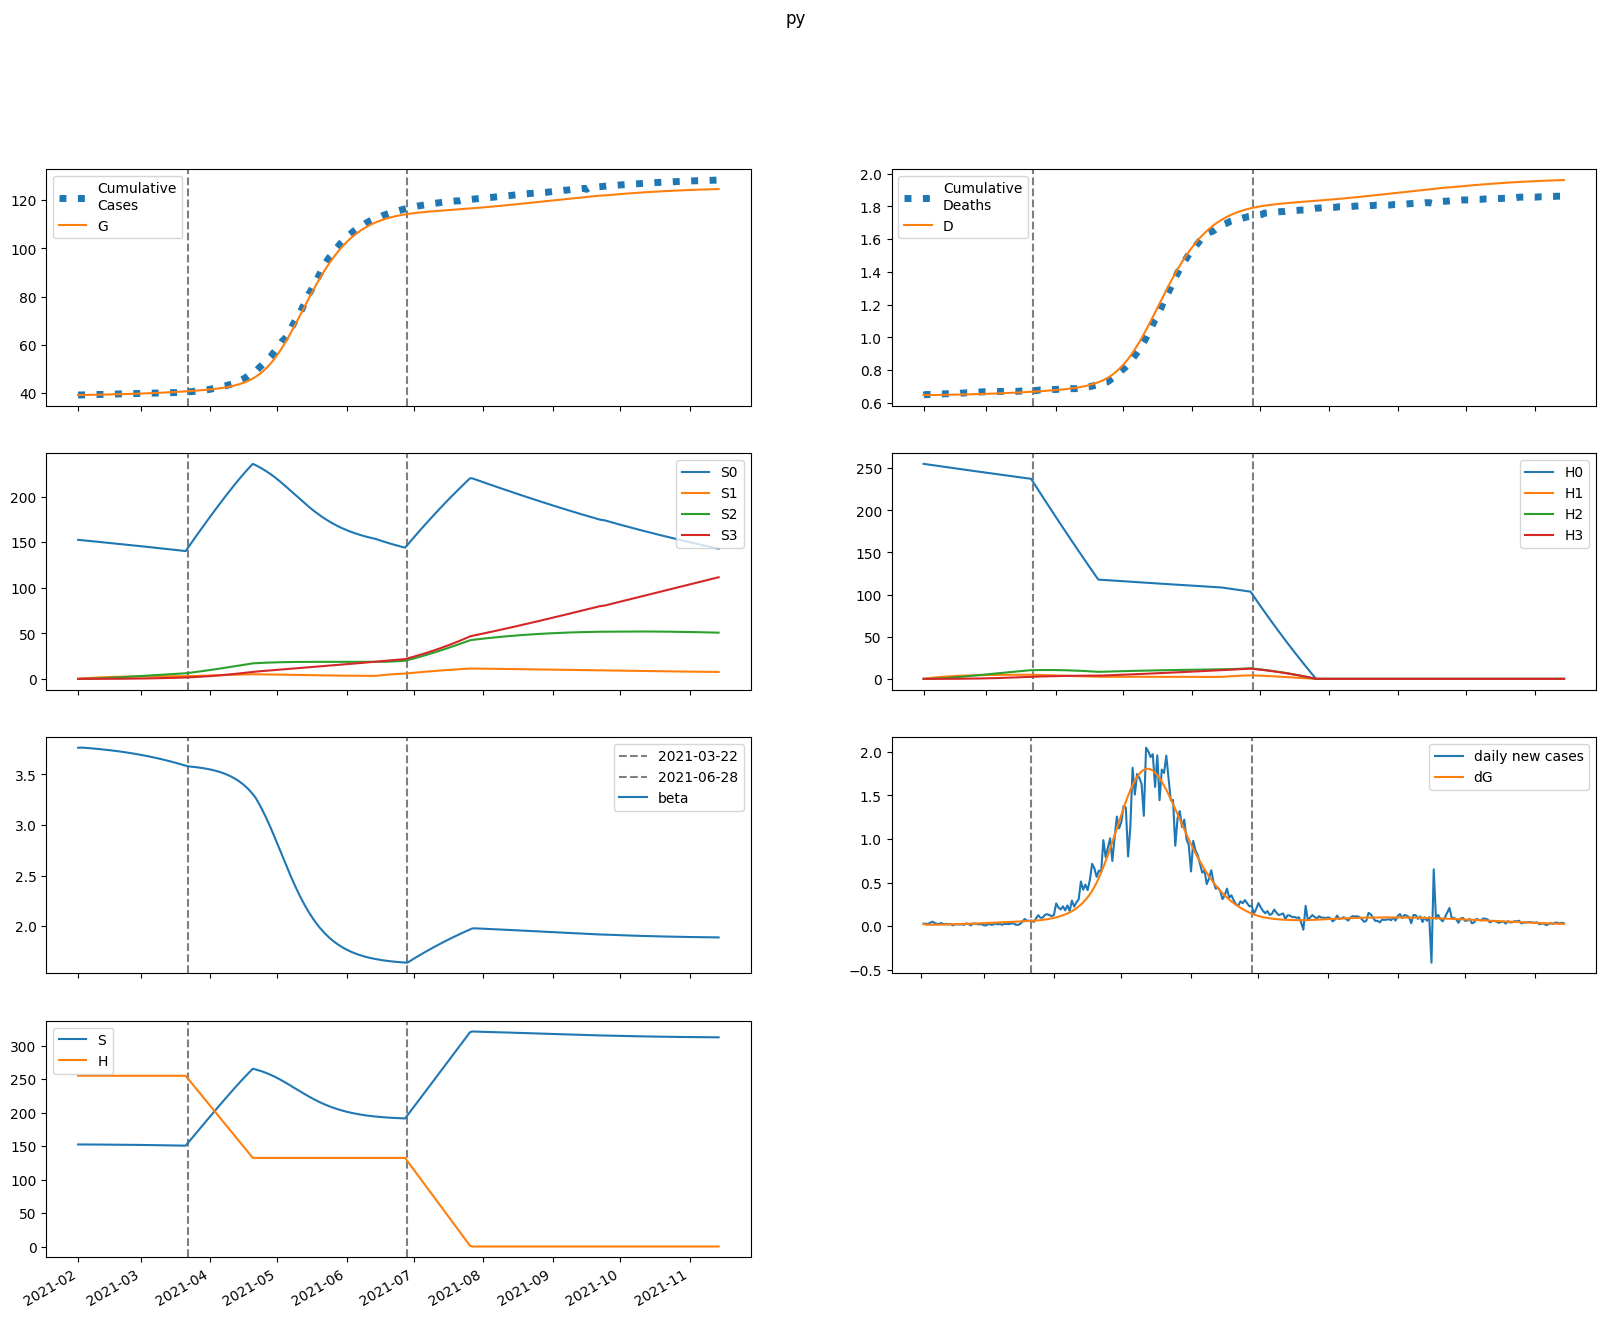

The data file committed next to this chart (first rows):
series, 2021-02-01, 2021-02-02, 2021-02-03, 2021-02-04, 2021-02-05, 2021-02-06, 2021-02-07, 2021-02-08, 2021-02-09, 2021-02-10, 2021-02-11, 2021-02-12, 2021-02-13, 2021-02-14, 2021-02-15, 2021-02-16, 2021-02-17, 2021-02-18, 2021-02-19, 2021-02-20, 2021-02-21, 2021-02-22, 2021-02-23
S, 152535, 152535, 152523, 152507, 152490, 152472, 152453, 152433, 152413, 152392, 152370, 152347, 152324, 152299, 152274, 152247, 152220, 152192, 152162, 152132, 152101, 152068, 152034
E, 85.76, 60.03, 53.86, 53.34, 54.51, 56.25, 58.24, 60.37, 62.62, 64.98, 67.43, 69.98, 72.62, 75.35, 78.17, 81.09, 84.09, 87.18, 90.36, 93.64, 97, 100.4, 104
I, 0.0, 23.15, 30.13, 32.65, 34.03, 35.18, 36.34, 37.57, 38.89, 40.29, 41.76, 43.31, 44.93, 46.62, 48.37, 50.18, 52.06, 54, 56, 58.07, 60.19, 62.37, 64.62
A, 0.0, 2.573, 3.859, 4.703, 5.363, 5.925, 6.428, 6.89, 7.323, 7.737, 8.139, 8.534, 8.927, 9.32, 9.716, 10.12, 10.53, 10.94, 11.37, 11.81, 12.26, 12.71, 13.18
IH, 0.0, 0.0, 4.631, 8.297, 10.6, 12.01, 12.93, 13.61, 14.19, 14.74, 15.29, 15.86, 16.44, 17.05, 17.69, 18.36, 19.04, 19.76, 20.5, 21.26, 22.04, 22.85, 23.69
IN, 0.0, 0.0, 4.604, 9.956, 15.07, 19.74, 24, 27.89, 31.49, 34.85, 38.03, 41.05, 43.97, 46.8, 49.57, 52.31, 55.03, 57.74, 60.47, 63.21, 65.98, 68.79, 71.65
D, 648.0, 648.0, 648.0, 648.1, 648.2, 648.4, 648.6, 648.8, 649, 649.2, 649.4, 649.7, 649.9, 650.2, 650.4, 650.7, 651, 651.3, 651.6, 651.9, 652.3, 652.6, 653
R, 0.0, 0.0, 0.5146, 4.211, 10.63, 19.03, 28.88, 39.88, 51.85, 64.69, 78.35, 92.81, 108, 124, 140.8, 158.4, 176.7, 195.9, 215.8, 236.6, 258.2, 280.7, 304.1
G, 39068, 39091, 39107, 39122, 39136, 39151, 39166, 39182, 39198, 39215, 39233, 39251, 39270, 39289, 39310, 39331, 39353, 39375, 39399, 39423, 39449, 39475, 39502
H, 255178, 255178, 255178, 255178, 255178, 255178, 255178, 255178, 255178, 255178, 255178, 255178, 255178, 255178, 255178, 255178, 255178, 255178, 255178, 255178, 255178, 255178, 255178
S0, 152535, 152306, 152066, 151822, 151577, 151332, 151086, 150840, 150594, 150347, 150100, 149852, 149604, 149355, 149106, 148857, 148607, 148356, 148105, 147853, 147600, 147347, 147093
E0, 85.76, 60.03, 53.84, 53.28, 54.4, 56.07, 57.98, 60.04, 62.2, 64.47, 66.82, 69.27, 71.81, 74.43, 77.15, 79.95, 82.83, 85.8, 88.85, 91.99, 95.22, 98.53, 101.9
I0, 0.0, 23.15, 30.13, 32.65, 34.01, 35.13, 36.26, 37.45, 38.73, 40.08, 41.5, 42.99, 44.55, 46.17, 47.85, 49.6, 51.4, 53.26, 55.19, 57.17, 59.21, 61.3, 63.46
A0, 0.0, 2.573, 3.859, 4.703, 5.36, 5.92, 6.418, 6.874, 7.3, 7.706, 8.099, 8.484, 8.865, 9.247, 9.63, 10.02, 10.41, 10.82, 11.23, 11.65, 12.08, 12.52, 12.97
IH0, 0.0, 0.0, 4.631, 8.297, 10.6, 12, 12.92, 13.59, 14.16, 14.69, 15.23, 15.77, 16.34, 16.93, 17.54, 18.18, 18.84, 19.52, 20.23, 20.97, 21.72, 22.5, 23.3
IN0, 0.0, 0.0, 4.604, 9.956, 15.07, 19.74, 23.99, 27.87, 31.45, 34.78, 37.92, 40.91, 43.78, 46.56, 49.28, 51.96, 54.61, 57.25, 59.89, 62.56, 65.24, 67.96, 70.72
D0, 648.0, 648.0, 648.0, 648.1, 648.2, 648.4, 648.6, 648.8, 649, 649.2, 649.4, 649.7, 649.9, 650.2, 650.4, 650.7, 651, 651.3, 651.6, 651.9, 652.2, 652.6, 652.9
R0, 0.0, 0.0, 0.5146, 4.211, 10.63, 19.03, 28.88, 39.87, 51.82, 64.63, 78.25, 92.65, 107.8, 123.7, 140.4, 157.8, 176, 195, 214.7, 235.3, 256.6, 278.8, 301.9
G0, 39068, 39091, 39107, 39122, 39136, 39151, 39166, 39182, 39198, 39215, 39232, 39250, 39269, 39288, 39308, 39329, 39351, 39373, 39396, 39420, 39445, 39471, 39497
H0, 255178, 254795, 254413, 254031, 253650, 253269, 252890, 252510, 252131, 251753, 251376, 250999, 250622, 250246, 249871, 249496, 249122, 248748, 248375, 248002, 247630, 247259, 246888
S1, 0.0, 228.8, 440.9, 637.4, 819.5, 988.2, 1145, 1289, 1423, 1547, 1662, 1768, 1866, 1957, 2041, 2119, 2190, 2256, 2317, 2373, 2425, 2473, 2516
E1, 0.0, 0.0, 0.01776, 0.05763, 0.1121, 0.1758, 0.2454, 0.3191, 0.3958, 0.4748, 0.5557, 0.638, 0.7218, 0.8068, 0.8929, 0.9801, 1.068, 1.158, 1.248, 1.34, 1.433, 1.527, 1.622
I1, 0.0, 0.0, 0.0, 0.004795, 0.01844, 0.04136, 0.07233, 0.1097, 0.1521, 0.1983, 0.2474, 0.2988, 0.3519, 0.4064, 0.4622, 0.5189, 0.5766, 0.6351, 0.6944, 0.7546, 0.8154, 0.8771, 0.9395
A1, 0.0, 0.0, 0.0, 0.0005328, 0.002155, 0.005088, 0.009344, 0.01484, 0.02144, 0.02903, 0.03747, 0.04664, 0.05646, 0.06682, 0.07766, 0.08891, 0.1005, 0.1125, 0.1247, 0.1372, 0.15, 0.163, 0.1762
IH1, 0.0, 0.0, 0.0, 0.0, 0.000959, 0.004159, 0.01031, 0.01952, 0.03153, 0.04589, 0.06218, 0.08, 0.09901, 0.119, 0.1397, 0.161, 0.1828, 0.205, 0.2276, 0.2506, 0.2739, 0.2975, 0.3214
IN1, 0.0, 0.0, 0.0, 0.0, 0.0009536, 0.004489, 0.01209, 0.02479, 0.04317, 0.06743, 0.09751, 0.1332, 0.1741, 0.2199, 0.2702, 0.3246, 0.3827, 0.4443, 0.5089, 0.5763, 0.6464, 0.7188, 0.7935
D1, 0.0, 0.0, 0.0, 0.0, 0.0, 1.4971108164049982e-05, 7.989536588522364e-05, 0.0002409, 0.0005457, 0.001038, 0.001754, 0.002725, 0.003974, 0.00552, 0.007377, 0.009557, 0.01207, 0.01492, 0.01812, 0.02168, 0.02559, 0.02986, 0.03451
R1, 0.0, 0.0, 0.0, 0.0, 0.0001066, 0.001143, 0.004837, 0.01347, 0.02952, 0.05537, 0.09319, 0.1449, 0.2122, 0.2965, 0.3992, 0.5211, 0.6634, 0.8269, 1.012, 1.22, 1.451, 1.706, 1.985
G1, 0.0, 0.0, 0.0, 0.004795, 0.02035, 0.05063, 0.09809, 0.1643, 0.2505, 0.3574, 0.4856, 0.6356, 0.8079, 1.003, 1.221, 1.462, 1.726, 2.015, 2.327, 2.664, 3.026, 3.413, 3.825
H1, 0.0, 382.8, 737.6, 1067, 1371, 1654, 1916, 2158, 2383, 2591, 2783, 2962, 3127, 3279, 3420, 3551, 3671, 3783, 3886, 3981, 4068, 4149, 4224
S2, 0.0, 0.0, 16.34, 47.64, 92.59, 150, 218.8, 297.9, 386.4, 483.5, 588.2, 699.9, 817.8, 941.3, 1070, 1203, 1340, 1480, 1623, 1769, 1918, 2068, 2220
E2, 0.0, 0.0, 0.0, 0.0005863, 0.002288, 0.005449, 0.01031, 0.01708, 0.0259, 0.03693, 0.05027, 0.06604, 0.08435, 0.1053, 0.1289, 0.1554, 0.1848, 0.2171, 0.2525, 0.2911, 0.3329, 0.378, 0.4264
I2, 0.0, 0.0, 0.0, 0.0, 0.0001583, 0.000713, 0.0019, 0.003927, 0.006972, 0.01118, 0.01669, 0.02361, 0.03202, 0.04202, 0.05369, 0.06709, 0.08229, 0.09935, 0.1183, 0.1393, 0.1623, 0.1875, 0.2147
A2, 0.0, 0.0, 0.0, 0.0, 1.7589813544194746e-05, 8.271817536460588e-05, 0.0002296, 0.0004931, 0.0009069, 0.001503, 0.00231, 0.003356, 0.004666, 0.006263, 0.008169, 0.0104, 0.01298, 0.01593, 0.01926, 0.02298, 0.02712, 0.03168, 0.03668
IH2, 0.0, 0.0, 0.0, 0.0, 0.0, 3.1658583847547844e-05, 0.0001581, 0.0004575, 0.00101, 0.00189, 0.003164, 0.004891, 0.007122, 0.009899, 0.01326, 0.01725, 0.02188, 0.02719, 0.03321, 0.03997, 0.04748, 0.05577, 0.06486
IN2, 0.0, 0.0, 0.0, 0.0, 0.0, 3.1480182119771375e-05, 0.0001689, 0.0005232, 0.001231, 0.002447, 0.004331, 0.00705, 0.01077, 0.01564, 0.02183, 0.02947, 0.03872, 0.04971, 0.06257, 0.07742, 0.09438, 0.1136, 0.1351
D2, 0.0, 0.0, 0.0, 0.0, 0.0, 0.0, 4.942373476811849e-07, 2.9627246955416944e-06, 1.0105364767896615e-05, 2.5870484713062288e-05, 5.537335929674191e-05, 0.0001048, 0.0001811, 0.0002923, 0.0004468, 0.0006539, 0.0009231, 0.001265, 0.001689, 0.002208, 0.002832, 0.003573, 0.004443
R2, 0.0, 0.0, 0.0, 0.0, 0.0, 3.5179627088389496e-06, 4.005889853967135e-05, 0.0001875, 0.0005846, 0.001435, 0.003008, 0.005634, 0.009698, 0.01564, 0.02395, 0.03516, 0.04984, 0.06862, 0.09213, 0.1211, 0.1561, 0.1981, 0.2477
G2, 0.0, 0.0, 0.0, 0.0, 0.0001583, 0.0007761, 0.002247, 0.005032, 0.009643, 0.01664, 0.02661, 0.04018, 0.05801, 0.08078, 0.1092, 0.144, 0.186, 0.2359, 0.2945, 0.3627, 0.4413, 0.5311, 0.6332
H2, 0.0, 0.0, 27.34, 79.7, 154.9, 251, 366.2, 498.7, 646.9, 809.4, 984.8, 1172, 1369, 1577, 1792, 2015, 2245, 2480, 2721, 2966, 3215, 3467, 3722
S3, 0.0, 0.0, 0.0, 0.1945, 0.7616, 1.864, 3.65, 6.254, 9.801, 14.4, 20.16, 27.16, 35.49, 45.22, 56.42, 69.16, 83.47, 99.42, 117, 136.4, 157.4, 180.2, 204.8
E3, 0.0, 0.0, 0.0, 0.0, 4.382112674166832e-06, 2.1149701080466857e-05, 6.095076035048585e-05, 0.0001366, 0.0002629, 0.0004564, 0.0007351, 0.001119, 0.001628, 0.002286, 0.003117, 0.004145, 0.005398, 0.006904, 0.008692, 0.01079, 0.01324, 0.01607, 0.01931
I3, 0.0, 0.0, 0.0, 0.0, 0.0, 1.1831704220250449e-06, 6.421700936963083e-06, 2.031721255768935e-05, 4.9103502574393e-05, 0.0001005, 0.0001837, 0.0003089, 0.0004878, 0.0007329, 0.001058, 0.001478, 0.002007, 0.002664, 0.003466, 0.00443, 0.005578, 0.006928, 0.008503
A3, 0.0, 0.0, 0.0, 0.0, 0.0, 1.3146338022500498e-07, 7.396617365940096e-07, 2.420252199789783e-06, 6.035033797765766e-06, 1.2716494993844873e-05, 2.3865744470510937e-05, 4.114688847437982e-05, 6.647995584812486e-05, 0.000102, 0.0001502, 0.0002137, 0.0002953, 0.0003982, 0.0005257, 0.0006813, 0.0008688, 0.001092, 0.001356
IH3, 0.0, 0.0, 0.0, 0.0, 0.0, 0.0, 2.3661106101428628e-07, 1.4003331315564659e-06, 4.75026671564503e-06, 1.2150959000982237e-05, 2.6064291926969353e-05, 4.951948203836088e-05, 8.60755755277814e-05, 0.0001398, 0.0002152, 0.0003172, 0.0004511, 0.0006228, 0.0008385, 0.001105, 0.001428, 0.001816, 0.002277
IN3, 0.0, 0.0, 0.0, 0.0, 0.0, 0.0, 2.352777157737271e-07, 1.4795989256657018e-06, 5.314377422879313e-06, 1.434113525585184e-05, 3.233842614469048e-05, 6.437110490936849e-05, 0.0001169, 0.0001976, 0.0003159, 0.0004825, 0.0007093, 0.00101, 0.0014, 0.001895, 0.002513, 0.003273, 0.004196
D3, 0.0, 0.0, 0.0, 0.0, 0.0, 0.0, 0.0, 3.6938488402029316e-09, 2.5555121477771106e-08, 9.971381517121821e-08, 2.894082682569156e-07, 6.963104396618833e-07, 1.4693828417327438e-06, 2.813149965172073e-06, 4.995396145968187e-06, 8.354366082073818e-06, 1.3305566950740738e-05, 2.0348269752798992e-05, 3.007179413003969e-05, 4.316164293772124e-05, 6.0405534461683916e-05, 8.269936334892552e-05, 0.0001111
R3, 0.0, 0.0, 0.0, 0.0, 0.0, 0.0, 2.6292676045000996e-08, 3.236815679943567e-07, 1.7043569787143928e-06, 5.9939089369592815e-06, 1.652592828065934e-05, 3.865397100044385e-05, 8.026275587151181e-05, 0.0001523, 0.0002691, 0.0004492, 0.0007155, 0.001096, 0.001623, 0.002336, 0.003281, 0.004508, 0.006077
G3, 0.0, 0.0, 0.0, 0.0, 0.0, 1.1831704220250449e-06, 6.893589713751096e-06, 2.3350295008382277e-05, 6.023978334978774e-05, 0.0001312, 0.0002545, 0.000453, 0.000755, 0.001195, 0.001812, 0.002654, 0.003773, 0.00523, 0.007094, 0.009441, 0.01236, 0.01593, 0.02027
H3, 0.0, 0.0, 0.0, 0.3255, 1.274, 3.119, 6.107, 10.47, 16.4, 24.1, 33.74, 45.46, 59.42, 75.72, 94.49, 115.8, 139.8, 166.5, 196.1, 228.4, 263.8, 302, 343.3
beta, 3.765, 3.765, 3.765, 3.764, 3.762, 3.761, 3.759, 3.757, 3.755, 3.753, 3.75, 3.748, 3.746, 3.743, 3.741, 3.738, 3.735, 3.732, 3.73, 3.727, 3.723, 3.72, 3.717
